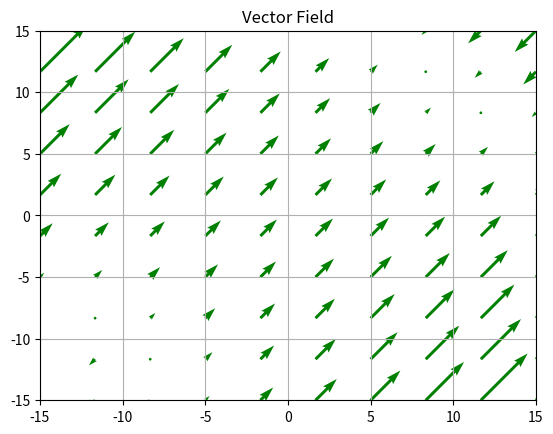

Here is the Python script that generated this plot:
# Import required modules 
import numpy as np 
import matplotlib.pyplot as plt 

# Meshgrid 
x, y = np.meshgrid(np.linspace(-15, 15, 10), 
				np.linspace(-15, 15, 10)) 

# Directional vectors 
x1 = 1 - 0.01*x*y
x2 = 1 - 0.01*x*y

# Plotting Vector Field with QUIVER 
plt.quiver(x, y, x1, x2, color='g') 
plt.title('Vector Field') 

# Setting x, y boundary limits 
plt.xlim(-15, 15) 
plt.ylim(-15, 15) 

# Show plot with grid 
plt.grid() 
plt.show() 
